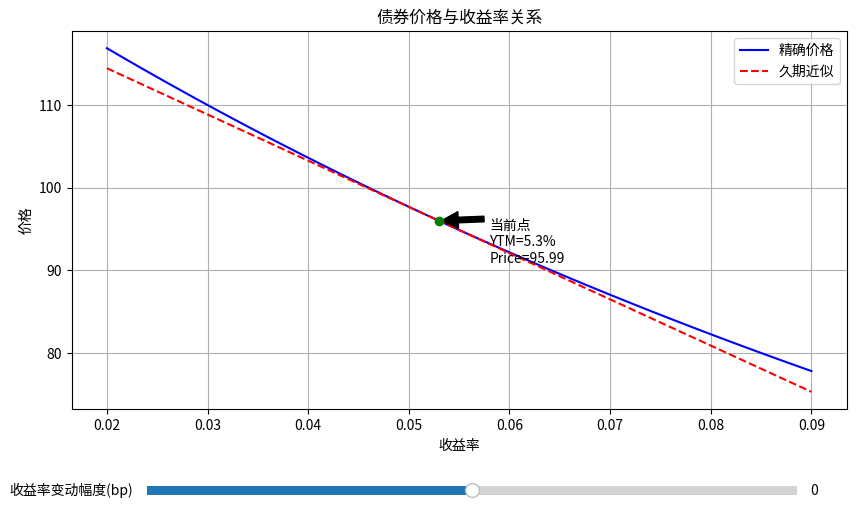

Reproduce this figure in Python.
import numpy as np
import matplotlib.pyplot as plt
from matplotlib.widgets import Slider
import os

def bond_price(face_value, coupon_rate, years_to_maturity, yield_to_maturity, frequency=1):
    """
    计算债券精确价格
    """
    periods = years_to_maturity * frequency
    coupon = face_value * coupon_rate / frequency
    ytm = yield_to_maturity / frequency

    price = sum([coupon / (1 + ytm)**t for t in range(1, int(periods) + 1)]) + \
            face_value / (1 + ytm)**periods
    return price

def bond_duration(face_value, coupon_rate, years_to_maturity, yield_to_maturity, frequency=1):
    """
    计算麦考利久期
    """
    periods = years_to_maturity * frequency
    coupon = face_value * coupon_rate / frequency
    ytm = yield_to_maturity / frequency

    cash_flows = [coupon] * int(periods)
    cash_flows[-1] += face_value  # 最后一期加上面值

    duration = sum([t * cf / (1 + ytm)**t for t, cf in enumerate(cash_flows, 1)]) / \
               sum([cf / (1 + ytm)**t for t, cf in enumerate(cash_flows, 1)])
    return duration / frequency  # 转换为年化久期

def modified_duration(duration, yield_to_maturity, frequency=1):
    """
    计算修正久期
    """
    return duration / (1 + yield_to_maturity / frequency)

# 债券参数
face_value = 100
coupon_rate = 0.046
years_to_maturity = 7
current_yield = 0.053

# 计算当前价格和久期
current_price = bond_price(face_value, coupon_rate, years_to_maturity, current_yield)
mac_duration = bond_duration(face_value, coupon_rate, years_to_maturity, current_yield)
mod_duration = modified_duration(mac_duration, current_yield)

# 计算收益率上升100bp后的精确价格
new_yield_up100bp = current_yield + 0.01
price_up100bp = bond_price(face_value, coupon_rate, years_to_maturity, new_yield_up100bp)

# 计算久期近似的相对价格变化
dur_approx_change = -mod_duration * 0.01 * 100  # 100bp变化的百分比变化

# 创建图形
fig, ax = plt.subplots(figsize=(10, 6))
plt.subplots_adjust(bottom=0.25)

# 生成收益率范围
yields = np.linspace(0.02, 0.09, 100)
prices = [bond_price(face_value, coupon_rate, years_to_maturity, y) for y in yields]

# 计算久期近似线
approx_prices = [current_price * (1 - mod_duration * (y - current_yield)) for y in yields]

# 绘制曲线
line_exact, = ax.plot(yields, prices, label='精确价格', color='blue')
line_approx, = ax.plot(yields, approx_prices, label='久期近似', color='red', linestyle='--')

# 标记当前点
ax.scatter(current_yield, current_price, color='green', zorder=5)
ax.annotate(f'当前点\nYTM={current_yield*100:.1f}%\nPrice={current_price:.2f}',
            xy=(current_yield, current_price),
            xytext=(current_yield+0.005, current_price-5),
            arrowprops=dict(facecolor='black', shrink=0.05))

ax.set_xlabel('收益率')
ax.set_ylabel('价格')
ax.set_title('债券价格与收益率关系')
ax.legend()
ax.grid(True)

# 添加滑块
axcolor = 'lightgoldenrodyellow'
ax_shift = plt.axes([0.2, 0.1, 0.65, 0.03], facecolor=axcolor)
shift_slider = Slider(ax_shift, '收益率变动幅度(bp)', -100, 100, valinit=0, valstep=1)

def update(val):
    shift = shift_slider.val / 10000  # 转换为百分比
    new_yields = yields + shift
    new_prices = [bond_price(face_value, coupon_rate, years_to_maturity, y) for y in new_yields]
    new_approx_prices = [current_price * (1 - mod_duration * (y - (current_yield + shift))) for y in new_yields]

    line_exact.set_xdata(new_yields)
    line_exact.set_ydata(new_prices)
    line_approx.set_xdata(new_yields)
    line_approx.set_ydata(new_approx_prices)

    ax.set_xlim(new_yields.min(), new_yields.max())
    fig.canvas.draw_idle()

shift_slider.on_changed(update)

# 保存图形
figure_path = 'bond_price_yield_curve.png'
plt.savefig(figure_path)
plt.close()

# 准备结果
result = {
    'price_at_up100bp': price_up100bp,
    'dur_approx_change_up100bp': dur_approx_change,
    'figure_path': os.path.abspath(figure_path)
}

print(result)
